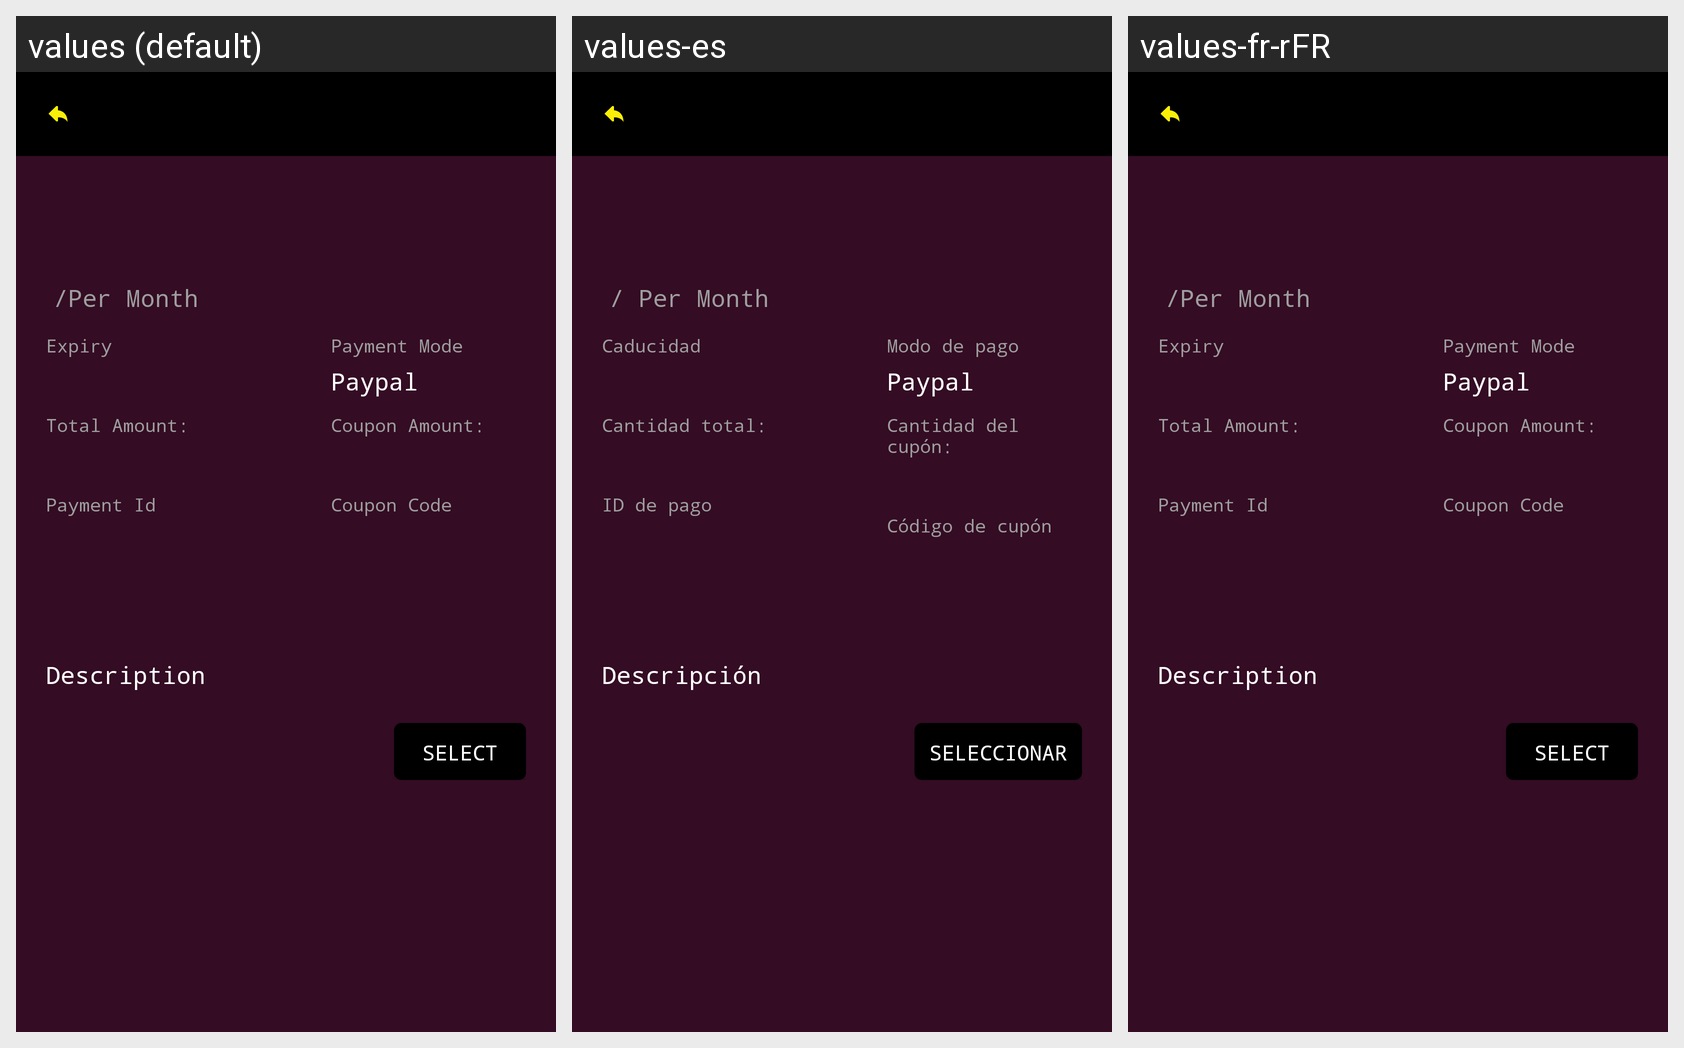

This grid shows one Android layout under several languages. Give, for every string resource on the screen, its name, the default text and each shown locale's text.
Android screen res/layout/layout_payment_select.xml rendered under 3 locales, left to right: values (default), values-es, values-fr-rFR. Device: Nexus 5 (rendered at 1080×1920; each locale shown at half size, 540×960, under a caption strip naming it); theme AppTheme.NoActionBar.
Strings drawn on this screen, with the default value and each locale's value (text and hints the layout hard-codes, and strings that could not be matched under every locale, appear in the picture but are not listed):

per_month
  values: /Per Month
  values-es: / Per Month
  values-fr-rFR: /Per Month  [not translated; the default value is used]

expiry
  values: Expiry
  values-es: Caducidad
  values-fr-rFR: Expiry

total_amount
  values: Total Amount:
  values-es: Cantidad total:
  values-fr-rFR: Total Amount:

payment_id
  values: Payment Id
  values-es: ID de pago
  values-fr-rFR: Payment Id

payment_mode
  values: Payment Mode
  values-es: Modo de pago
  values-fr-rFR: Payment Mode

paypal
  values: Paypal
  values-es: Paypal
  values-fr-rFR: Paypal

coupon_amount
  values: Coupon Amount:
  values-es: Cantidad del cupón:
  values-fr-rFR: Coupon Amount:

coupon_code
  values: Coupon Code
  values-es: Código de cupón
  values-fr-rFR: Coupon Code

description
  values: Description
  values-es: Descripción
  values-fr-rFR: Description  [not translated; the default value is used]

select
  values: Select
  values-es: Seleccionar
  values-fr-rFR: Select
